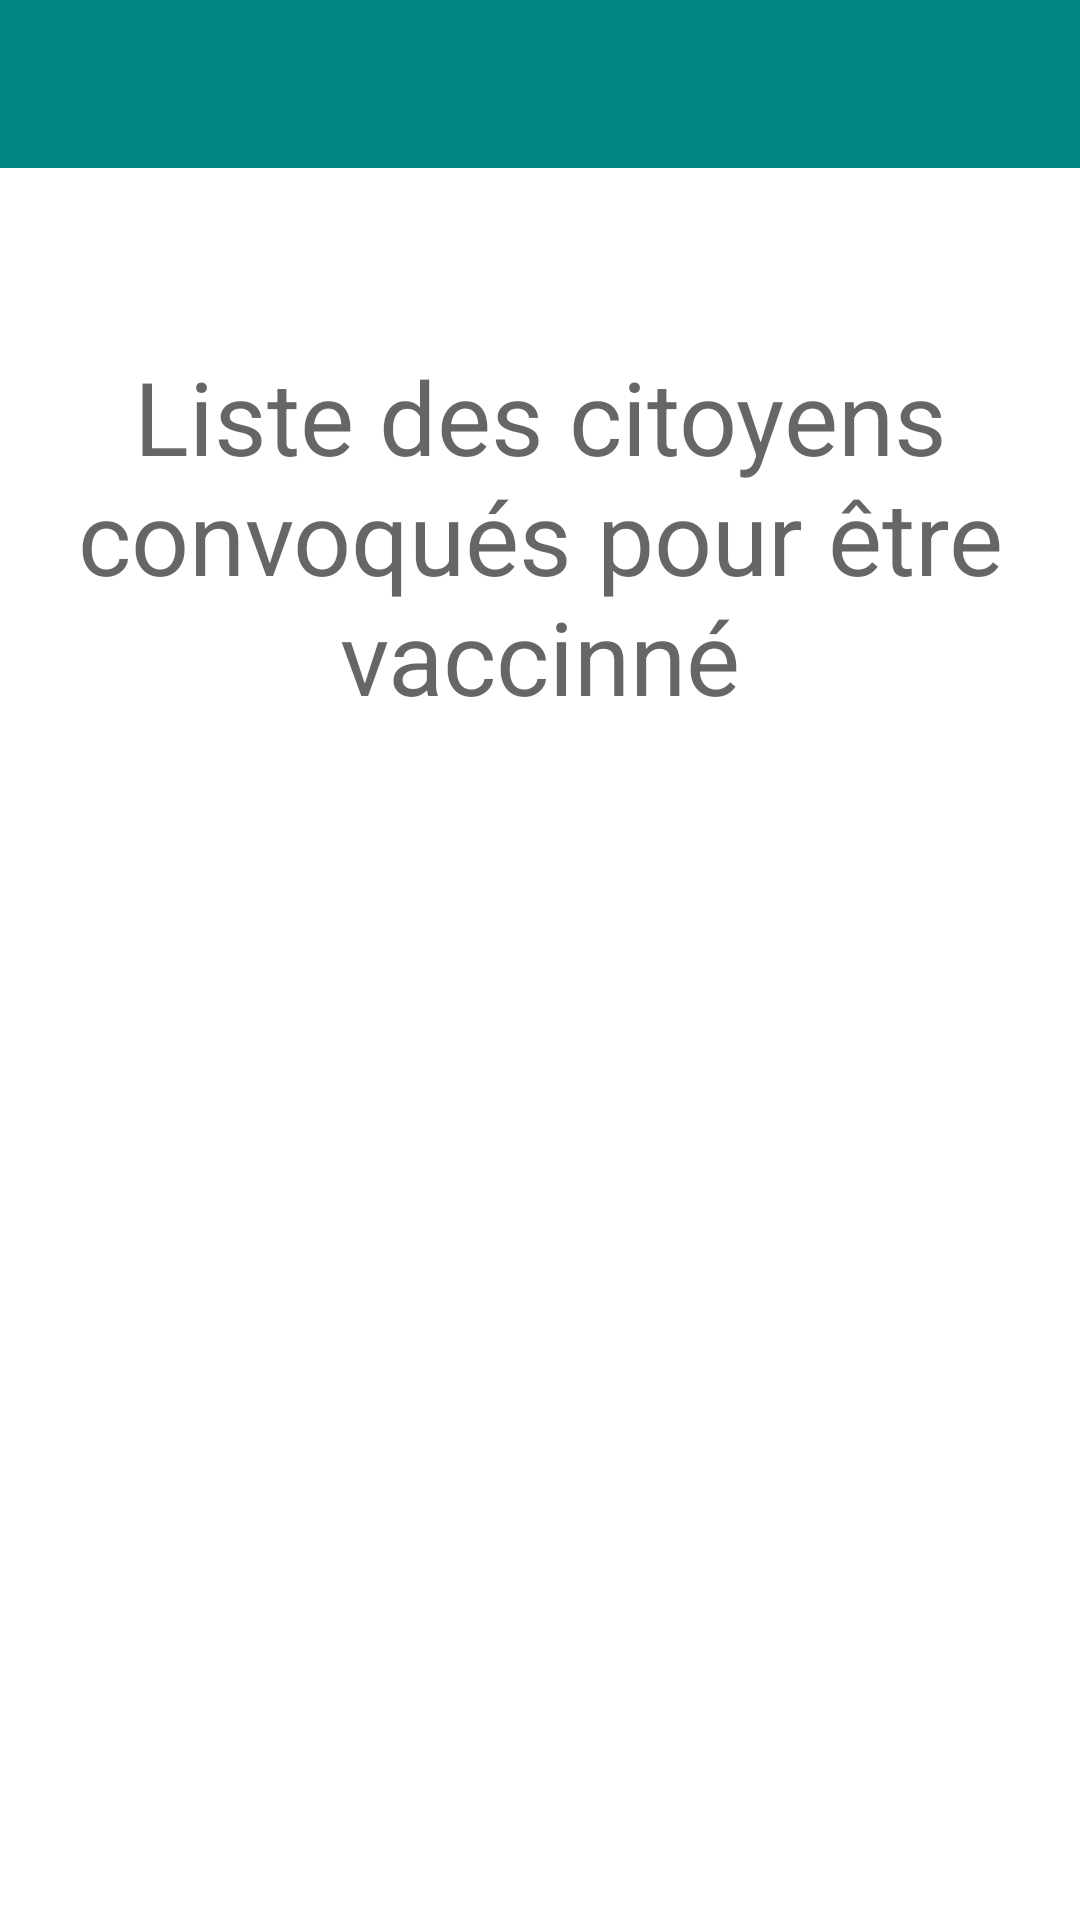

Layout XML and referenced resources for this Android screen:
<!-- AndroidManifest.xml: application theme Theme.Vaccination -->
<!-- res/layout/activity_liste_vaccin.xml -->
<?xml version="1.0" encoding="utf-8"?>
<androidx.drawerlayout.widget.DrawerLayout xmlns:android="http://schemas.android.com/apk/res/android"
    xmlns:app="http://schemas.android.com/apk/res-auto"
    xmlns:tools="http://schemas.android.com/tools"
    android:id="@+id/drawer_layout"
    android:layout_width="match_parent"
    android:layout_height="match_parent"
    android:fitsSystemWindows="true"
    tools:context=".admin.ListeVaccin">

    
    <LinearLayout
        android:layout_width="match_parent"
        android:layout_height="match_parent"
        android:orientation="vertical">

        
        <androidx.appcompat.widget.Toolbar
            android:id="@+id/activity_main_toolbar"
            android:layout_width="match_parent"
            android:layout_height="?attr/actionBarSize"
            android:background="?attr/colorPrimary"
            app:theme="@style/ThemeOverlay.AppCompat.Dark.ActionBar"
            app:popupTheme="@style/ThemeOverlay.AppCompat.Light" />

        <ScrollView
            android:layout_width="wrap_content"
            android:layout_height="wrap_content">
            <LinearLayout
                android:layout_width="match_parent"
                android:layout_height="match_parent"
                android:orientation="vertical"
                android:gravity="center_horizontal">
                <TextView
                    android:id="@+id/titre"
                    android:layout_width="wrap_content"
                    android:layout_height="wrap_content"
                    android:text="Liste des citoyens convoqués pour être vaccinné"
                    android:paddingVertical="60dp"
                    android:paddingHorizontal="20dp"
                    android:gravity="center"
                    android:textAppearance="@style/TextAppearance.AppCompat.Display1" />
                <TableLayout
                    android:layout_width="wrap_content"
                    android:layout_height="wrap_content"
                    android:orientation="vertical"
                    android:padding="20dp"
                    android:shrinkColumns="0,1"
                    android:id="@+id/table">
                    

                    


                </TableLayout>

            </LinearLayout>
        </ScrollView>







    </LinearLayout>

    
    <com.google.android.material.navigation.NavigationView
        android:id="@+id/nav_view"
        android:layout_width="wrap_content"
        android:layout_height="match_parent"
        android:layout_gravity="start"
        android:fitsSystemWindows="true"
        app:headerLayout="@layout/header_admin"
        app:menu="@menu/menu_admin" />







</androidx.drawerlayout.widget.DrawerLayout>
<!-- res/layout/header_admin.xml (included above) -->
<?xml version="1.0" encoding="utf-8"?>
<LinearLayout
    xmlns:android="http://schemas.android.com/apk/res/android"
    xmlns:app="http://schemas.android.com/apk/res-auto"
    android:layout_width="match_parent"
    android:layout_height="wrap_content"
    android:gravity="center"
    android:orientation="vertical">

    <View
        android:layout_width="match_parent"
        android:layout_height="30dp"
        android:layout_marginBottom="40dp" />

    <ImageView
        android:id="@+id/imageView"
        android:layout_width="150dp"
        android:layout_height="150dp"
        app:srcCompat="@drawable/logo" />

    <TextView
        android:id="@+id/titre"
        android:layout_width="wrap_content"
        android:layout_height="wrap_content"
        android:gravity="center"
        android:paddingVertical="30dp"
        android:text="Administrateur"
        android:textAppearance="@style/TextAppearance.AppCompat.Large" />

    <View
        android:layout_width="wrap_content"
        android:layout_height="1dp"
        android:background="#d5d5d5" />

</LinearLayout>
<!-- resources referenced by this layout -->
<resources>
  <!-- drawable logo: png bitmap (drawable, 57970 bytes) -->
  <style name="Theme.Vaccination" parent="Theme.MaterialComponents.DayNight.NoActionBar">
          
          <item name="colorPrimary">@color/teal_700</item>
          <item name="colorPrimaryVariant">@color/purple_700</item>
          <item name="colorOnPrimary">@color/white</item>
          
          <item name="colorSecondary">@color/teal_200</item>
          <item name="colorSecondaryVariant">@color/teal_700</item>
          <item name="colorOnSecondary">@color/black</item>
          
          <item name="android:statusBarColor" tools:targetApi="l">@color/test</item>
          
  
      </style>
  <color name="teal_700">#FF018786</color>
  <color name="purple_700">#FF3700B3</color>
  <color name="white">#FFFFFFFF</color>
  <color name="teal_200">#FF03DAC5</color>
  <color name="black">#FF000000</color>
  <color name="test">#FF017A79</color>
</resources>
